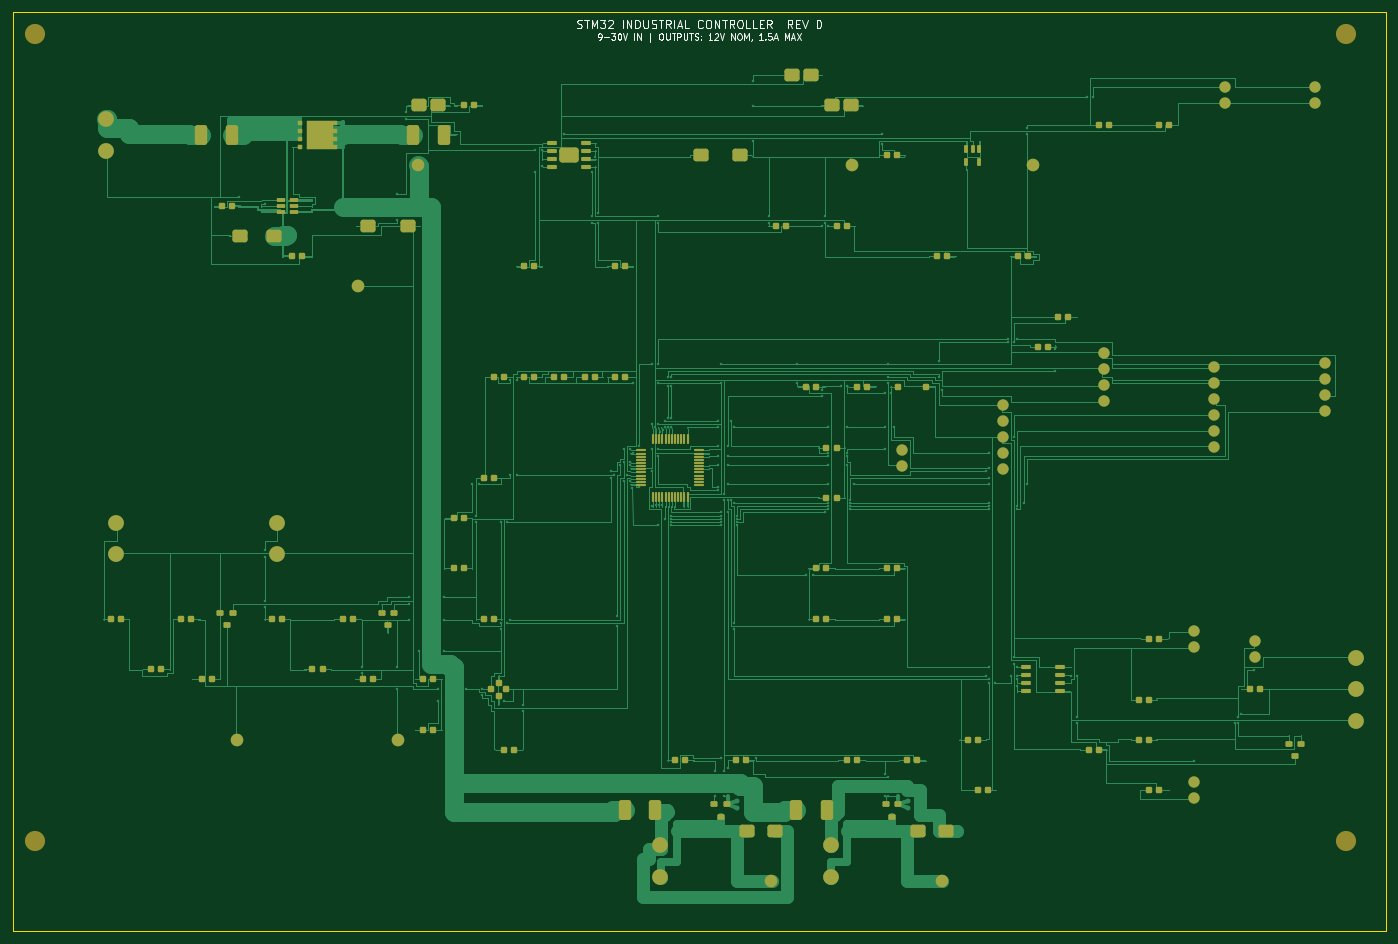
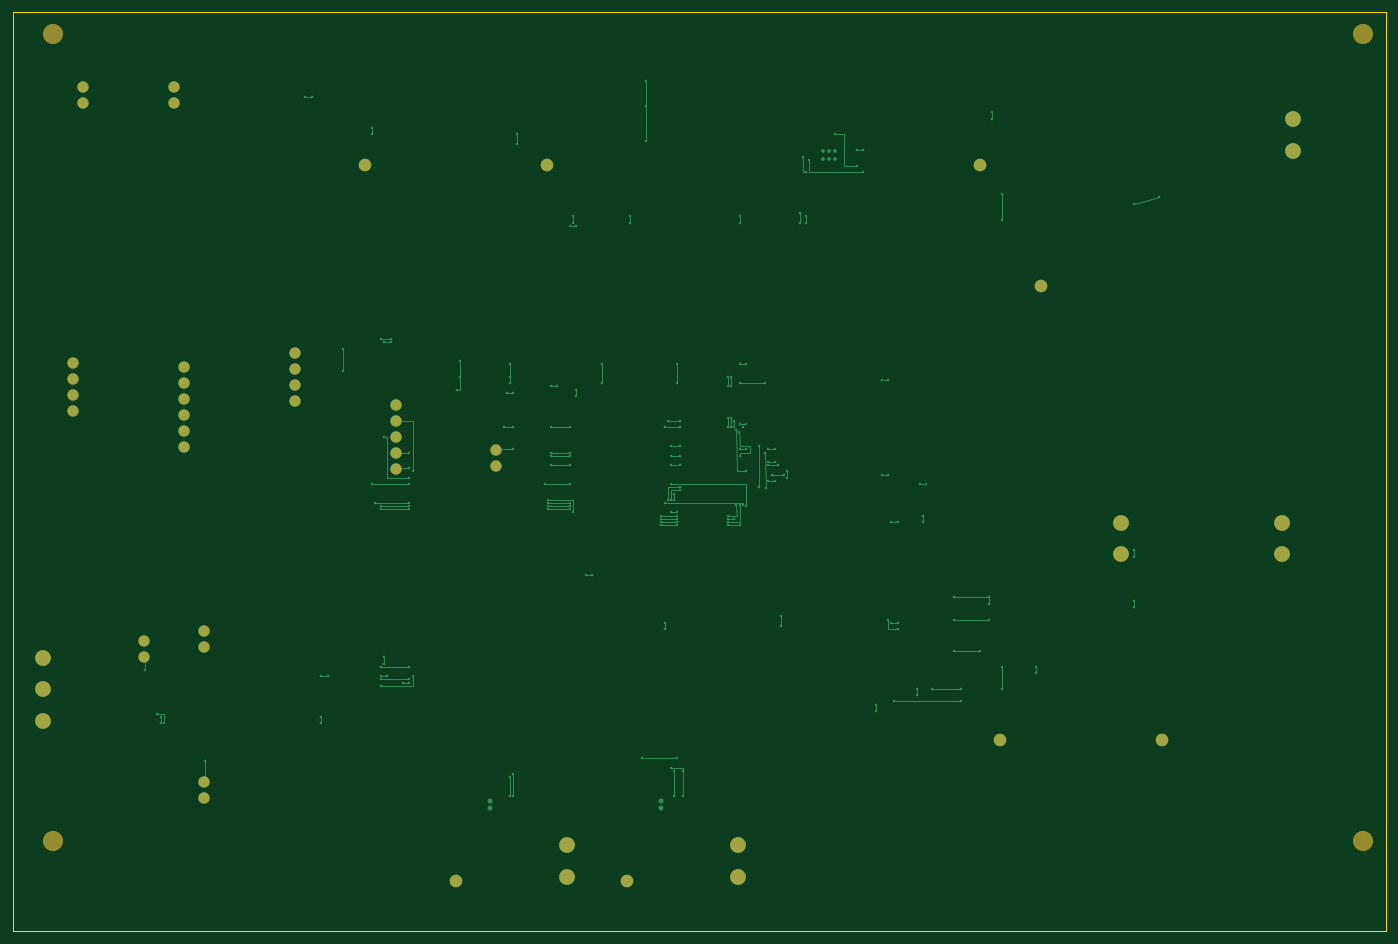
Circuit board: 11 layer files. Board 218.0 x 146.0 mm.
- bottom_copper: STM32_Industrial_Controller-B_Cu.gbr (19085 bytes)
- bottom_mask: STM32_Industrial_Controller-B_Mask.gbr (2542 bytes)
- paste: STM32_Industrial_Controller-B_Paste.gbr (472 bytes)
- outline: STM32_Industrial_Controller-Edge_Cuts.gbr (694 bytes)
- top_copper: STM32_Industrial_Controller-F_Cu.gbr (90777 bytes)
- top_mask: STM32_Industrial_Controller-F_Mask.gbr (11889 bytes)
- paste: STM32_Industrial_Controller-F_Paste.gbr (9829 bytes)
- inner_copper: STM32_Industrial_Controller-GND plane.gbr (351278 bytes)
- inner_copper: STM32_Industrial_Controller-Power plane.gbr (367578 bytes)
- bottom_silk: STM32_Industrial_Controller-b_silkscreen.gbr (473 bytes)
- top_silk: STM32_Industrial_Controller-f_silkscreen.gbr (21474 bytes)

=== bottom_copper: STM32_Industrial_Controller-B_Cu.gbr (19085 bytes, source omitted) ===
=== bottom_mask: STM32_Industrial_Controller-B_Mask.gbr ===
%TF.GenerationSoftware,KiCad,Pcbnew,10.0.8*%
%TF.CreationDate,2026-11-19T23:18:34-07:00*%
%TF.ProjectId,STM32_Industrial_Controller,53544d33-325f-4496-9e64-757374726961,rev?*%
%TF.SameCoordinates,Original*%
%TF.FileFunction,Soldermask,Bot*%
%TF.FilePolarity,Negative*%
%FSLAX46Y46*%
G04 Gerber Fmt 4.6, Leading zero omitted, Abs format (unit mm)*
G04 Created by KiCad (PCBNEW 10.0.8) date 2026-11-19 23:18:34*
%MOMM*%
%LPD*%
G01*
G04 APERTURE LIST*
%ADD10C,3.200000*%
%ADD11C,2.500000*%
%ADD12C,2.000000*%
%ADD13C,1.800000*%
G04 APERTURE END LIST*
D10*
%TO.C,H2*%
X213600000Y-5600000D03*
%TD*%
D11*
%TO.C,J9*%
X104800000Y-134300000D03*
X104800000Y-139300000D03*
%TD*%
%TO.C,J7*%
X44000000Y-83100000D03*
X44000000Y-88100000D03*
%TD*%
%TO.C,J8*%
X215200000Y-104600000D03*
X215200000Y-109600000D03*
X215200000Y-114600000D03*
%TD*%
D12*
%TO.C,TP1*%
X37600000Y-117600000D03*
%TD*%
D13*
%TO.C,JP4*%
X199200000Y-101930000D03*
X199200000Y-104470000D03*
%TD*%
D10*
%TO.C,H3*%
X5600000Y-133600000D03*
%TD*%
D11*
%TO.C,J6*%
X18400000Y-83100000D03*
X18400000Y-88100000D03*
%TD*%
D12*
%TO.C,TP7*%
X164000000Y-26400000D03*
%TD*%
%TO.C,TP3*%
X122400000Y-140000000D03*
%TD*%
D13*
%TO.C,J3*%
X175200000Y-56190000D03*
X175200000Y-58730000D03*
X175200000Y-61270000D03*
X175200000Y-63810000D03*
%TD*%
%TO.C,J2*%
X159200000Y-64520000D03*
X159200000Y-67060000D03*
X159200000Y-69600000D03*
X159200000Y-72140000D03*
X159200000Y-74680000D03*
%TD*%
D11*
%TO.C,J10*%
X132000000Y-134300000D03*
X132000000Y-139300000D03*
%TD*%
D13*
%TO.C,JP1*%
X143200000Y-71530000D03*
X143200000Y-74070000D03*
%TD*%
%TO.C,J5*%
X210400000Y-57790000D03*
X210400000Y-60330000D03*
X210400000Y-62870000D03*
X210400000Y-65410000D03*
%TD*%
D11*
%TO.C,J1*%
X16800000Y-19100000D03*
X16800000Y-24100000D03*
%TD*%
D13*
%TO.C,J4*%
X192800000Y-58450000D03*
X192800000Y-60990000D03*
X192800000Y-63530000D03*
X192800000Y-66070000D03*
X192800000Y-68610000D03*
X192800000Y-71150000D03*
%TD*%
%TO.C,J12*%
X208800000Y-13930000D03*
X208800000Y-16470000D03*
%TD*%
D10*
%TO.C,H4*%
X213600000Y-133600000D03*
%TD*%
D12*
%TO.C,TP6*%
X135200000Y-26400000D03*
%TD*%
%TO.C,TP4*%
X149600000Y-140000000D03*
%TD*%
%TO.C,TP8*%
X56800000Y-45600000D03*
%TD*%
D13*
%TO.C,JP3*%
X189600000Y-124330000D03*
X189600000Y-126870000D03*
%TD*%
D12*
%TO.C,TP2*%
X63200000Y-117600000D03*
%TD*%
D13*
%TO.C,JP2*%
X189600000Y-100330000D03*
X189600000Y-102870000D03*
%TD*%
%TO.C,J11*%
X194400000Y-13930000D03*
X194400000Y-16470000D03*
%TD*%
D12*
%TO.C,TP5*%
X66400000Y-26400000D03*
%TD*%
D10*
%TO.C,H1*%
X5600000Y-5600000D03*
%TD*%
M02*

=== paste: STM32_Industrial_Controller-B_Paste.gbr ===
%TF.GenerationSoftware,KiCad,Pcbnew,10.0.8*%
%TF.CreationDate,2026-11-19T23:18:34-07:00*%
%TF.ProjectId,STM32_Industrial_Controller,53544d33-325f-4496-9e64-757374726961,rev?*%
%TF.SameCoordinates,Original*%
%TF.FileFunction,Paste,Bot*%
%TF.FilePolarity,Positive*%
%FSLAX46Y46*%
G04 Gerber Fmt 4.6, Leading zero omitted, Abs format (unit mm)*
G04 Created by KiCad (PCBNEW 10.0.8) date 2026-11-19 23:18:34*
%MOMM*%
%LPD*%
G01*
G04 APERTURE LIST*
G04 APERTURE END LIST*
M02*

=== outline: STM32_Industrial_Controller-Edge_Cuts.gbr ===
%TF.GenerationSoftware,KiCad,Pcbnew,10.0.8*%
%TF.CreationDate,2026-11-19T23:18:34-07:00*%
%TF.ProjectId,STM32_Industrial_Controller,53544d33-325f-4496-9e64-757374726961,rev?*%
%TF.SameCoordinates,Original*%
%TF.FileFunction,Profile,NP*%
%FSLAX46Y46*%
G04 Gerber Fmt 4.6, Leading zero omitted, Abs format (unit mm)*
G04 Created by KiCad (PCBNEW 10.0.8) date 2026-11-19 23:18:34*
%MOMM*%
%LPD*%
G01*
G04 APERTURE LIST*
%TA.AperFunction,Profile*%
%ADD10C,0.150000*%
%TD*%
G04 APERTURE END LIST*
D10*
X2000000Y-2000000D02*
X220000000Y-2000000D01*
X2000000Y-148000000D02*
X2000000Y-2000000D01*
X220000000Y-2000000D02*
X220000000Y-148000000D01*
X220000000Y-148000000D02*
X2000000Y-148000000D01*
M02*

=== top_copper: STM32_Industrial_Controller-F_Cu.gbr (90777 bytes, source omitted) ===
=== top_mask: STM32_Industrial_Controller-F_Mask.gbr (11889 bytes, source omitted) ===
=== paste: STM32_Industrial_Controller-F_Paste.gbr (9829 bytes, source omitted) ===
=== inner_copper: STM32_Industrial_Controller-GND plane.gbr (351278 bytes, source omitted) ===
=== inner_copper: STM32_Industrial_Controller-Power plane.gbr (367578 bytes, source omitted) ===
=== bottom_silk: STM32_Industrial_Controller-b_silkscreen.gbr ===
%TF.GenerationSoftware,KiCad,Pcbnew,10.0.8*%
%TF.CreationDate,2026-11-19T23:18:34-07:00*%
%TF.ProjectId,STM32_Industrial_Controller,53544d33-325f-4496-9e64-757374726961,rev?*%
%TF.SameCoordinates,Original*%
%TF.FileFunction,Legend,Bot*%
%TF.FilePolarity,Positive*%
%FSLAX46Y46*%
G04 Gerber Fmt 4.6, Leading zero omitted, Abs format (unit mm)*
G04 Created by KiCad (PCBNEW 10.0.8) date 2026-11-19 23:18:34*
%MOMM*%
%LPD*%
G01*
G04 APERTURE LIST*
G04 APERTURE END LIST*
M02*

=== top_silk: STM32_Industrial_Controller-f_silkscreen.gbr (21474 bytes, source omitted) ===
